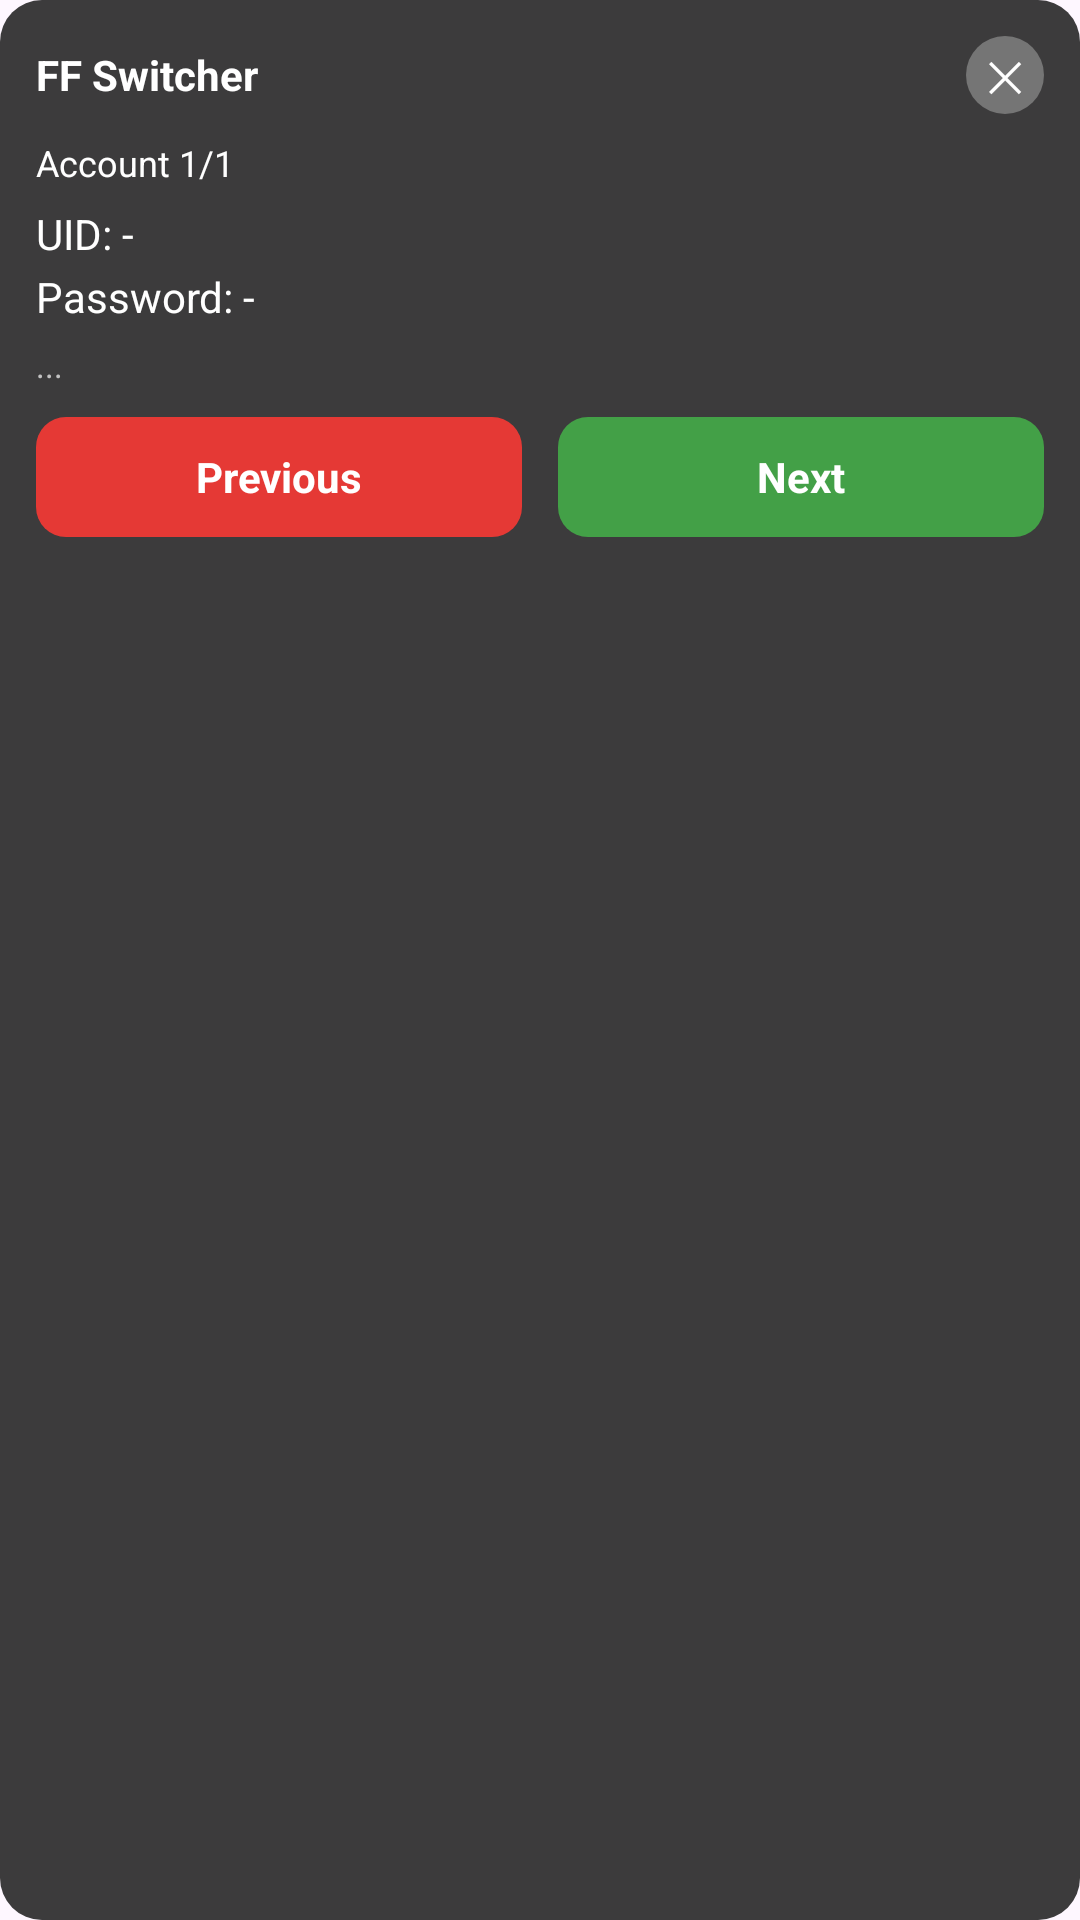

Write the Android layout XML for this screen, with the resource values it uses.
<!-- AndroidManifest.xml: application theme AppTheme -->
<!-- res/layout/overlay_view.xml -->
<?xml version="1.0" encoding="utf-8"?>
<LinearLayout xmlns:android="http://schemas.android.com/apk/res/android"
    android:layout_width="260dp"
    android:layout_height="wrap_content"
    android:orientation="vertical"
    android:background="@drawable/overlay_card_bg"
    android:padding="12dp">

    
    <LinearLayout
        android:id="@+id/dragHandle"
        android:layout_width="match_parent"
        android:layout_height="wrap_content"
        android:orientation="horizontal"
        android:gravity="center_vertical">

        <TextView
            android:layout_width="0dp"
            android:layout_height="wrap_content"
            android:layout_weight="1"
            android:text="FF Switcher"
            android:textColor="@color/white"
            android:textStyle="bold"
            android:textSize="14sp" />

        <TextView
            android:id="@+id/btnClose"
            android:layout_width="26dp"
            android:layout_height="26dp"
            android:gravity="center"
            android:text="✕"
            android:textColor="@color/white"
            android:background="@drawable/btn_grey_rounded" />
    </LinearLayout>

    <TextView
        android:id="@+id/txtCounter"
        android:layout_width="match_parent"
        android:layout_height="wrap_content"
        android:layout_marginTop="8dp"
        android:text="Account 1/1"
        android:textColor="@color/white"
        android:textSize="12sp" />

    <TextView
        android:id="@+id/txtUid"
        android:layout_width="match_parent"
        android:layout_height="wrap_content"
        android:layout_marginTop="6dp"
        android:text="UID: -"
        android:textColor="@color/white"
        android:textSize="14sp"
        android:textIsSelectable="true" />

    <TextView
        android:id="@+id/txtPassword"
        android:layout_width="match_parent"
        android:layout_height="wrap_content"
        android:layout_marginTop="2dp"
        android:text="Password: -"
        android:textColor="@color/white"
        android:textSize="14sp"
        android:textIsSelectable="true" />

    <TextView
        android:id="@+id/txtStatus"
        android:layout_width="match_parent"
        android:layout_height="wrap_content"
        android:layout_marginTop="6dp"
        android:text="..."
        android:textColor="#B0FFFFFF"
        android:textSize="11sp" />

    <LinearLayout
        android:layout_width="match_parent"
        android:layout_height="wrap_content"
        android:orientation="horizontal"
        android:layout_marginTop="10dp">

        <TextView
            android:id="@+id/btnPrevious"
            android:layout_width="0dp"
            android:layout_height="40dp"
            android:layout_weight="1"
            android:layout_marginEnd="6dp"
            android:gravity="center"
            android:text="Previous"
            android:textColor="@color/white"
            android:textStyle="bold"
            android:background="@drawable/btn_red_rounded" />

        <TextView
            android:id="@+id/btnNext"
            android:layout_width="0dp"
            android:layout_height="40dp"
            android:layout_weight="1"
            android:layout_marginStart="6dp"
            android:gravity="center"
            android:text="Next"
            android:textColor="@color/white"
            android:textStyle="bold"
            android:background="@drawable/btn_green_rounded" />
    </LinearLayout>

</LinearLayout>
<!-- resources referenced by this layout -->
<resources>
  <color name="white">#FFFFFF</color>
  <!-- drawable btn_green_rounded (drawable) -->
  <?xml version="1.0" encoding="utf-8"?>
  <shape xmlns:android="http://schemas.android.com/apk/res/android">
      <solid android:color="@color/green_button" />
      <corners android:radius="10dp" />
  </shape>
  <!-- drawable btn_grey_rounded (drawable) -->
  <?xml version="1.0" encoding="utf-8"?>
  <shape xmlns:android="http://schemas.android.com/apk/res/android">
      <solid android:color="@color/close_grey" />
      <corners android:radius="20dp" />
  </shape>
  <!-- drawable btn_red_rounded (drawable) -->
  <?xml version="1.0" encoding="utf-8"?>
  <shape xmlns:android="http://schemas.android.com/apk/res/android">
      <solid android:color="@color/red_button" />
      <corners android:radius="10dp" />
  </shape>
  <!-- drawable overlay_card_bg (drawable) -->
  <?xml version="1.0" encoding="utf-8"?>
  <shape xmlns:android="http://schemas.android.com/apk/res/android">
      <solid android:color="@color/overlay_bg" />
      <corners android:radius="14dp" />
  </shape>
  <style name="AppTheme" parent="Theme.Material3.DayNight.NoActionBar">
          <item name="colorPrimary">@color/purple_primary</item>
      </style>
  <color name="green_button">#43A047</color>
  <color name="close_grey">#757575</color>
  <color name="red_button">#E53935</color>
  <color name="overlay_bg">#DD1E1E1E</color>
  <color name="purple_primary">#6A1B9A</color>
</resources>
